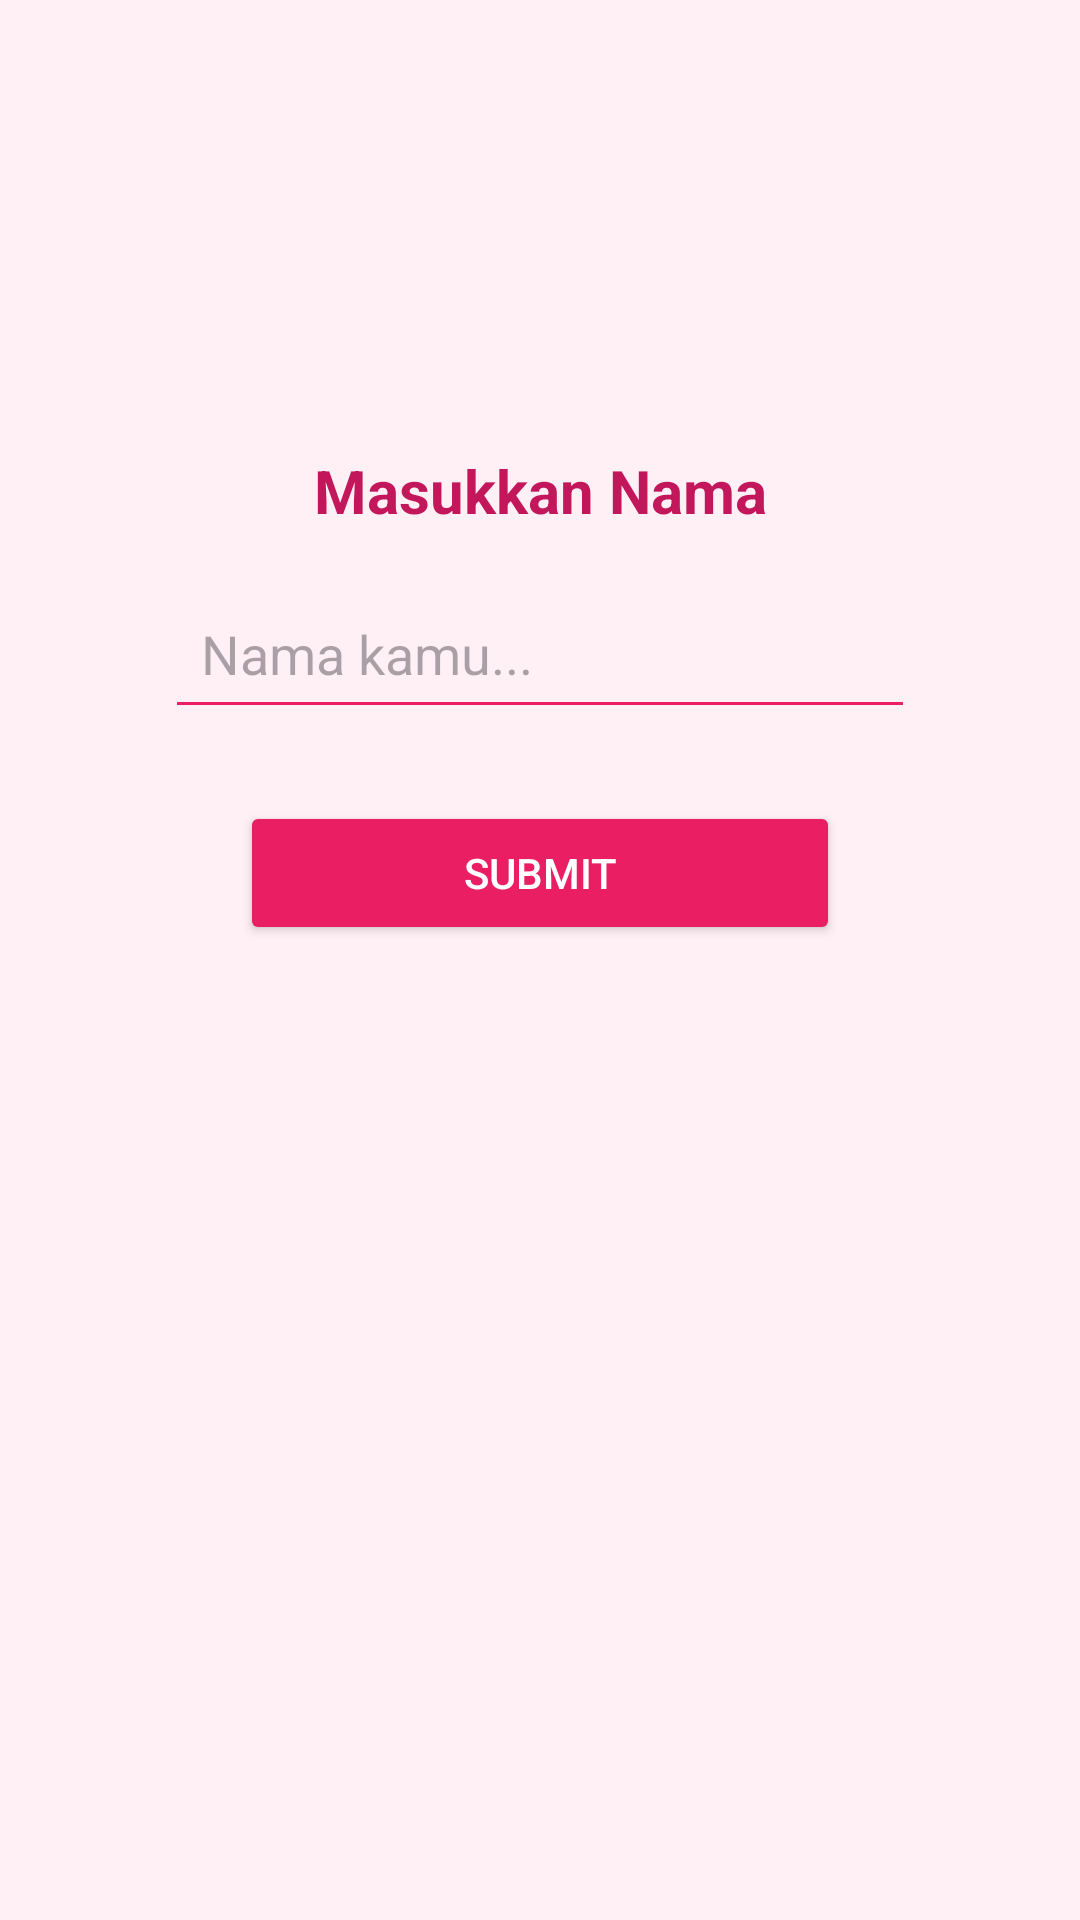

Reconstruct the res/layout file that produces this screen, plus the resources it refers to.
<!-- AndroidManifest.xml: application theme Theme.MarvelApps -->
<!-- res/layout/activity_second.xml -->
<?xml version="1.0" encoding="utf-8"?>
<androidx.constraintlayout.widget.ConstraintLayout
    xmlns:android="http://schemas.android.com/apk/res/android"
    xmlns:app="http://schemas.android.com/apk/res-auto"
    xmlns:tools="http://schemas.android.com/tools"
    android:id="@+id/main"
    android:layout_width="match_parent"
    android:layout_height="match_parent"
    android:background="#FFF0F5"
    tools:context=".Home.Pertemuan_2.SecondActivity">

    <TextView
        android:id="@+id/textNama"
        android:layout_width="wrap_content"
        android:layout_height="wrap_content"
        android:text="Masukkan Nama"
        android:textSize="20sp"
        android:textStyle="bold"
        android:textColor="#C2185B"
        app:layout_constraintTop_toTopOf="parent"
        app:layout_constraintBottom_toTopOf="@id/inputNama"
        app:layout_constraintStart_toStartOf="parent"
        app:layout_constraintEnd_toEndOf="parent"
        android:layout_marginTop="150dp"/>

    <EditText
        android:id="@+id/inputNama"
        android:layout_width="250dp"
        android:layout_height="50dp"
        android:hint="Nama kamu..."
        android:padding="12dp"
        android:textColor="#000000"
        android:backgroundTint="#E91E63"
        app:layout_constraintTop_toBottomOf="@id/textNama"
        app:layout_constraintStart_toStartOf="parent"
        app:layout_constraintEnd_toEndOf="parent"
        android:layout_marginTop="16dp"/>

    <Button
        android:id="@+id/btnSubmit"
        android:layout_width="200dp"
        android:layout_height="wrap_content"
        android:text="Submit"
        android:textColor="#FFFFFF"
        android:backgroundTint="#E91E63"
        android:elevation="6dp"
        app:layout_constraintTop_toBottomOf="@id/inputNama"
        app:layout_constraintStart_toStartOf="parent"
        app:layout_constraintEnd_toEndOf="parent"
        android:layout_marginTop="24dp"/>

</androidx.constraintlayout.widget.ConstraintLayout>
<!-- resources referenced by this layout -->
<resources>
  <style name="Theme.MarvelApps" parent="Base.Theme.MarvelApps" />
  <style name="Base.Theme.MarvelApps" parent="Theme.Material3.DayNight.NoActionBar">
          
          
      </style>
</resources>
